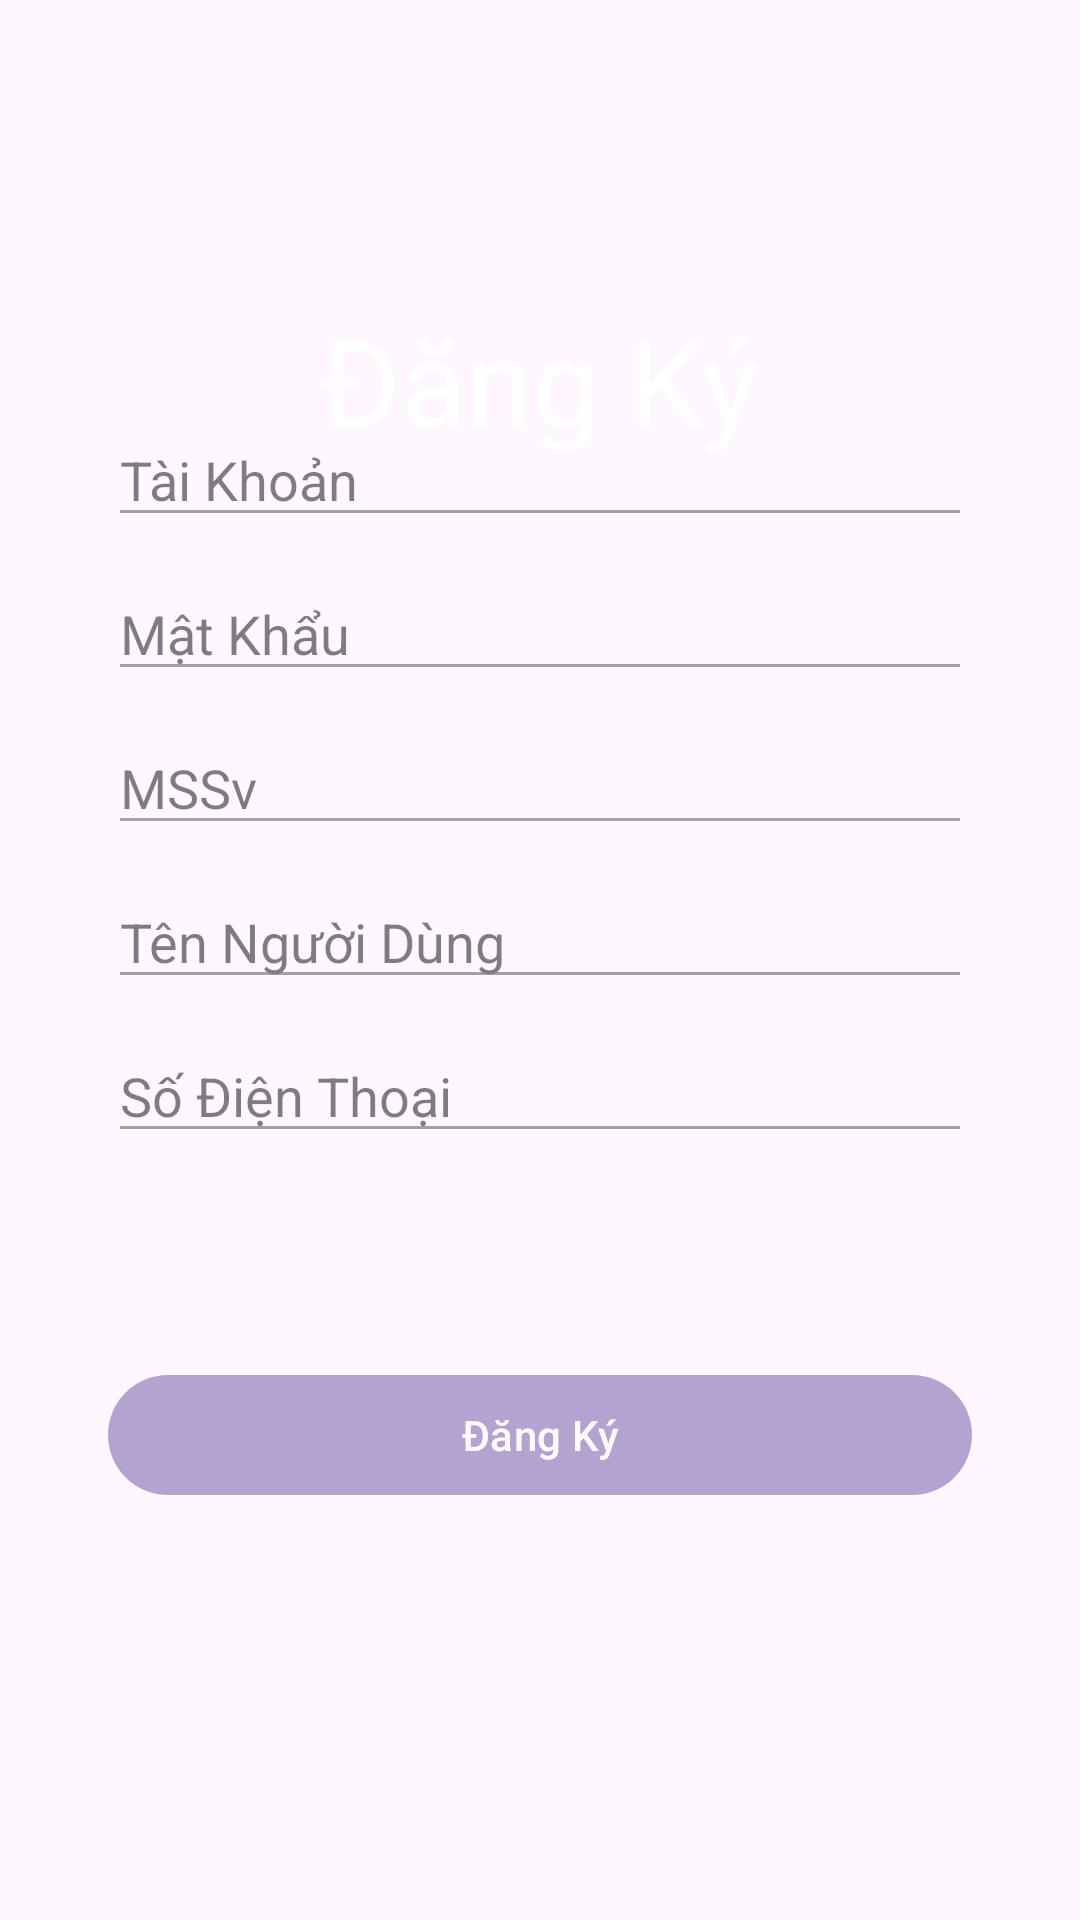

Here is an Android app screen rendered from its layout file. Give the layout XML and the strings, colors and styles it references.
<!-- AndroidManifest.xml: application theme Theme.QuizApp -->
<!-- res/layout/activity_register.xml -->
<?xml version="1.0" encoding="utf-8"?>
<FrameLayout xmlns:android="http://schemas.android.com/apk/res/android"
    xmlns:app="http://schemas.android.com/apk/res-auto"
    xmlns:tools="http://schemas.android.com/tools"
    android:layout_width="match_parent"
    android:layout_height="match_parent"
    tools:context=".RegisterActivity">

    <LinearLayout
        android:layout_width="match_parent"
        android:layout_height="match_parent"
        android:layout_gravity="center"
        android:orientation="vertical">

        <TextView
            android:layout_width="wrap_content"
            android:layout_height="wrap_content"
            android:layout_gravity="center"
            android:layout_marginTop="100dp"
            android:textSize="40sp"
            android:textColor="@color/white"
            android:text="Đăng Ký">
        </TextView>

    </LinearLayout>

    <LinearLayout
        android:layout_width="match_parent"
        android:layout_height="wrap_content"
        android:layout_gravity="center"
        android:layout_marginBottom="30dp"
        android:layout_margin="12dp"
        android:padding="24dp"
        android:alpha="0.5"
        android:orientation="vertical">

        <EditText
            android:layout_width="match_parent"
            android:layout_height="wrap_content"
            android:hint="Tài Khoản"
            android:textColor="@color/black"
            android:textColorHint="@color/black"
            android:layout_marginBottom="10dp"
            android:drawablePadding="12dp"
            android:id="@+id/editEmail"/>

        <EditText
            android:layout_width="match_parent"
            android:layout_height="wrap_content"
            android:hint="Mật Khẩu"
            android:textColor="@color/black"
            android:inputType="textPassword"
            android:textColorHint="@color/black"
            android:layout_marginBottom="10dp"
            android:drawablePadding="12dp"
            android:id="@+id/editPassword"
            />
        <EditText
            android:layout_width="match_parent"
            android:layout_height="wrap_content"
            android:textColorHint="@color/black"
            android:hint="MSSv"
            android:textColor="@color/black"
            android:layout_marginBottom="10dp"
            android:drawablePadding="12dp"
            android:id="@+id/editMSSV"/>
        <EditText
            android:layout_width="match_parent"
            android:layout_height="wrap_content"
            android:textColorHint="@color/black"
            android:hint="Tên Người Dùng"
            android:textColor="@color/black"
            android:layout_marginBottom="10dp"
            android:drawablePadding="12dp"
            android:id="@+id/editUserName"/>
        <EditText
            android:layout_width="match_parent"
            android:layout_height="wrap_content"
            android:textColorHint="@color/black"
            android:hint="Số Điện Thoại"
            android:textColor="@color/black"
            android:layout_marginBottom="70dp"
            android:drawablePadding="12dp"
            android:id="@+id/editPhone"/>

        <com.google.android.material.button.MaterialButton
            android:layout_width="match_parent"
            android:layout_height="wrap_content"
            android:text="Đăng Ký"
            app:cornerRadius="48dp"
            android:id="@+id/buttonSignUp"/>

    </LinearLayout>
</FrameLayout>
<!-- resources referenced by this layout -->
<resources>
  <color name="black">#FF000000</color>
  <color name="white">#FFFFFFFF</color>
  <style name="Theme.QuizApp" parent="Base.Theme.QuizApp" />
  <style name="Base.Theme.QuizApp" parent="Theme.Material3.DayNight.NoActionBar">
          
          
      </style>
</resources>
